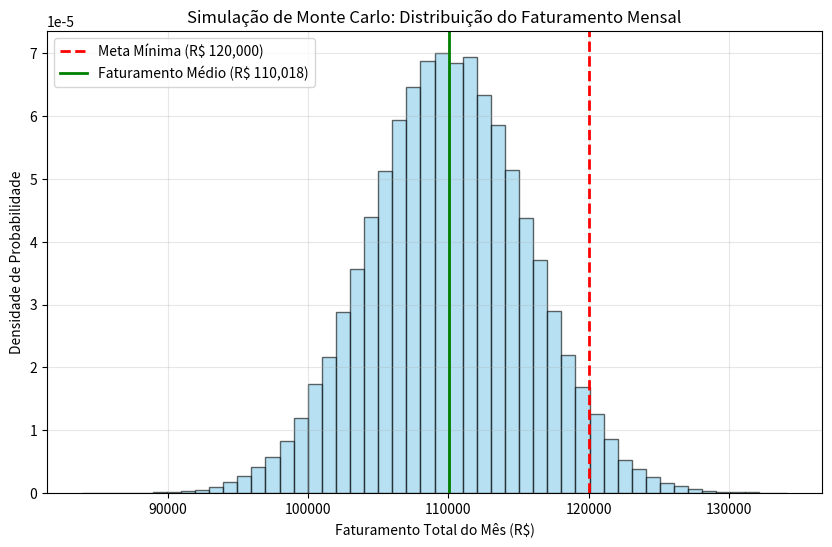

Generate this figure with matplotlib:
import numpy as np
import matplotlib.pyplot as plt

##### EXEMPLO DE MONTE CARLO USANDO CURVA NORMAL
# simularemos 1 mes de vendas diversas vezes para ver em quantos saímos no lucro

# parametros da curva normal
venda_media_diaria = 5000       # Média
desvio_padrao_diario = 1200     # Desvio Padrão
dias_uteis_no_mes = 22          # Tamanho da amostra usada em cada simulação

# parametros do Monte Carlo
n_simulacoes = 100_000            # Número de cenários/meses simulados
meta_faturamento_mes = 120_000   # Meta para pagar os custos fixos

# guarda o faturamento total de cada um dos 100.000 meses simulados
faturamentos_mensais = []

# execução da simulação de Monte Carlo
for _ in range(n_simulacoes):
  # Pega 22 dias (1 mes) aleatorios seguindo a curva normal
  vendas_mes = np.random.normal(venda_media_diaria, desvio_padrao_diario, dias_uteis_no_mes)
  # Soma o faturamento total daquele mês simulado
  faturamentos_mensais.append(np.sum(vendas_mes))

faturamentos_mensais = np.array(faturamentos_mensais)

# análise dos resultados simulados
faturamento_medio = np.mean(faturamentos_mensais)
probabilidade_prejuizo = np.mean(faturamentos_mensais < meta_faturamento_mes) * 100

print(f"--- RESULTADO DA SIMULAÇÃO ---")
print(f"Faturamento Médio Mensal Esperado: R$ {faturamento_medio:,.2f}")
print(f"Risco de Prejuízo (Faturamento abaixo da meta): {probabilidade_prejuizo:.2f}%")

# plotando a curva normal criada pelas simulações
plt.figure(figsize=(10, 6))
plt.hist(faturamentos_mensais, bins=50, color='skyblue', edgecolor='black', density=True, alpha=0.6)
plt.axvline(meta_faturamento_mes, color='red', linestyle='--', linewidth=2, label=f'Meta Mínima (R$ {meta_faturamento_mes:,})')
plt.axvline(faturamento_medio, color='green', linestyle='-', linewidth=2, label=f'Faturamento Médio (R$ {faturamento_medio:,.0f})')

plt.title('Simulação de Monte Carlo: Distribuição do Faturamento Mensal')
plt.xlabel('Faturamento Total do Mês (R$)')
plt.ylabel('Densidade de Probabilidade')
plt.legend()
plt.grid(True, alpha=0.3)
plt.show()
